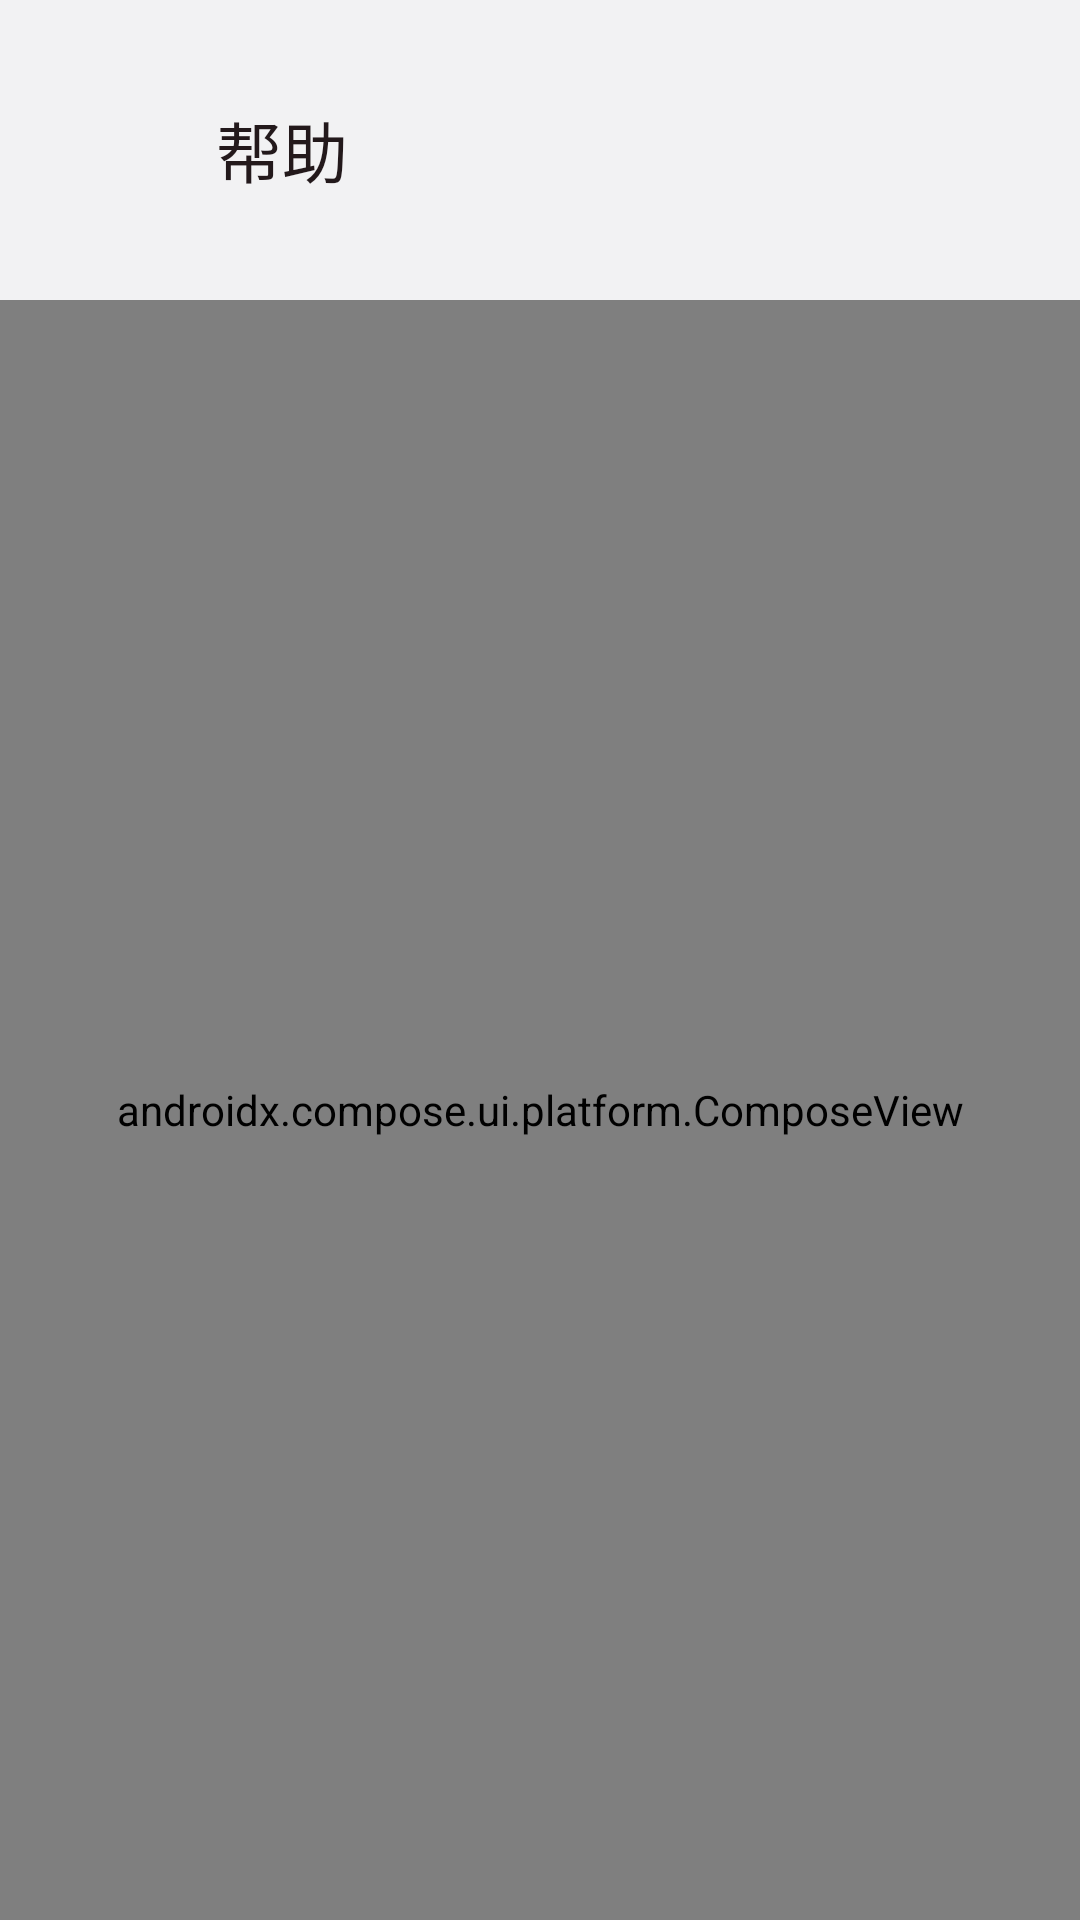

Android layout source for this screen:
<!-- AndroidManifest.xml: application theme Theme.HyperFCMLive -->
<!-- res/layout/activity_help.xml -->
<?xml version="1.0" encoding="utf-8"?>
<LinearLayout xmlns:android="http://schemas.android.com/apk/res/android"
    android:layout_width="match_parent"
    android:layout_height="match_parent"
    android:background="@color/md_page_bg"
    android:orientation="vertical">

    <LinearLayout
        android:id="@+id/top_bar"
        android:layout_width="match_parent"
        android:layout_height="wrap_content"
        android:background="@color/md_page_bg"
        android:gravity="center_vertical"
        android:minHeight="100dp"
        android:orientation="horizontal"
        android:paddingStart="10dp"
        android:paddingTop="12dp"
        android:paddingEnd="10dp"
        android:paddingBottom="12dp">

        <ImageButton
            android:id="@+id/btn_back"
            android:layout_width="48dp"
            android:layout_height="48dp"
            android:background="@drawable/bg_icon_ripple"
            android:contentDescription="@string/back"
            android:padding="12dp"
            android:scaleType="fitCenter"
            android:src="@drawable/ic_arrow_back"
            android:tint="@color/md_icon_tint" />

        <FrameLayout
            android:layout_width="0dp"
            android:layout_height="match_parent"
            android:layout_marginStart="6dp"
            android:layout_marginEnd="6dp"
            android:layout_weight="1">

            <TextView
                android:layout_width="match_parent"
                android:layout_height="wrap_content"
                android:layout_gravity="center_vertical"
                android:ellipsize="end"
                android:gravity="center_vertical"
                android:minHeight="64dp"
                android:paddingStart="8dp"
                android:paddingEnd="8dp"
                android:text="@string/help"
                android:textColor="@color/md_on_surface"
                style="@style/TextAppearance.HyperFCMLive.TitleLarge" />
        </FrameLayout>
    </LinearLayout>

    <androidx.compose.ui.platform.ComposeView
        android:id="@+id/help_content"
        android:layout_width="match_parent"
        android:layout_height="0dp"
        android:layout_weight="1"
        android:background="@android:color/transparent" />
</LinearLayout>
<!-- resources referenced by this layout -->
<resources>
  <color name="md_icon_tint">#6B5158</color>
  <color name="md_on_surface">#23191B</color>
  <color name="md_page_bg">#F2F2F3</color>
  <string name="back">返回</string>
  <string name="help">帮助</string>
  <style name="TextAppearance.HyperFCMLive.TitleLarge" parent="TextAppearance.Material3.TitleLarge" />
  <color name="md_primary">#8B4A5A</color>
  <color name="md_on_primary">#FFFFFF</color>
  <color name="md_primary_container">#F4D6DC</color>
  <color name="md_on_primary_container">#3B0A1A</color>
  <color name="md_secondary">#8B4A5A</color>
  <color name="md_on_secondary">#FFFFFF</color>
  <color name="md_secondary_container">#F4D6DC</color>
  <color name="md_on_secondary_container">#3B0A1A</color>
  <color name="md_tertiary">#8B4A5A</color>
  <color name="md_on_tertiary">#FFFFFF</color>
  <color name="md_tertiary_container">#F4D6DC</color>
  <color name="md_on_tertiary_container">#3B0A1A</color>
  <color name="md_error">#BA1A1A</color>
  <color name="md_on_error">#FFFFFF</color>
  <color name="md_error_container">#FFDAD6</color>
  <color name="md_on_error_container">#410002</color>
  <color name="md_surface">#F7EEF0</color>
  <color name="md_surface_variant">#F4D6DC</color>
  <color name="md_on_surface_variant">#534347</color>
  <color name="md_surface_container_lowest">#FFFFFF</color>
  <color name="md_surface_container_low">#FFFFFF</color>
  <color name="md_surface_container">#F7EEF0</color>
  <color name="md_surface_container_high">#F0E0E3</color>
  <color name="md_surface_container_highest">#E9D9DD</color>
  <color name="md_surface_inverse">#382E30</color>
  <color name="md_on_surface_inverse">#FFEFF0</color>
  <color name="md_outline">#857377</color>
  <color name="md_outline_variant">#D8C0C5</color>
  <color name="md_surface_bright">#FFF8F8</color>
  <color name="md_surface_dim">#D8C5C9</color>
</resources>
